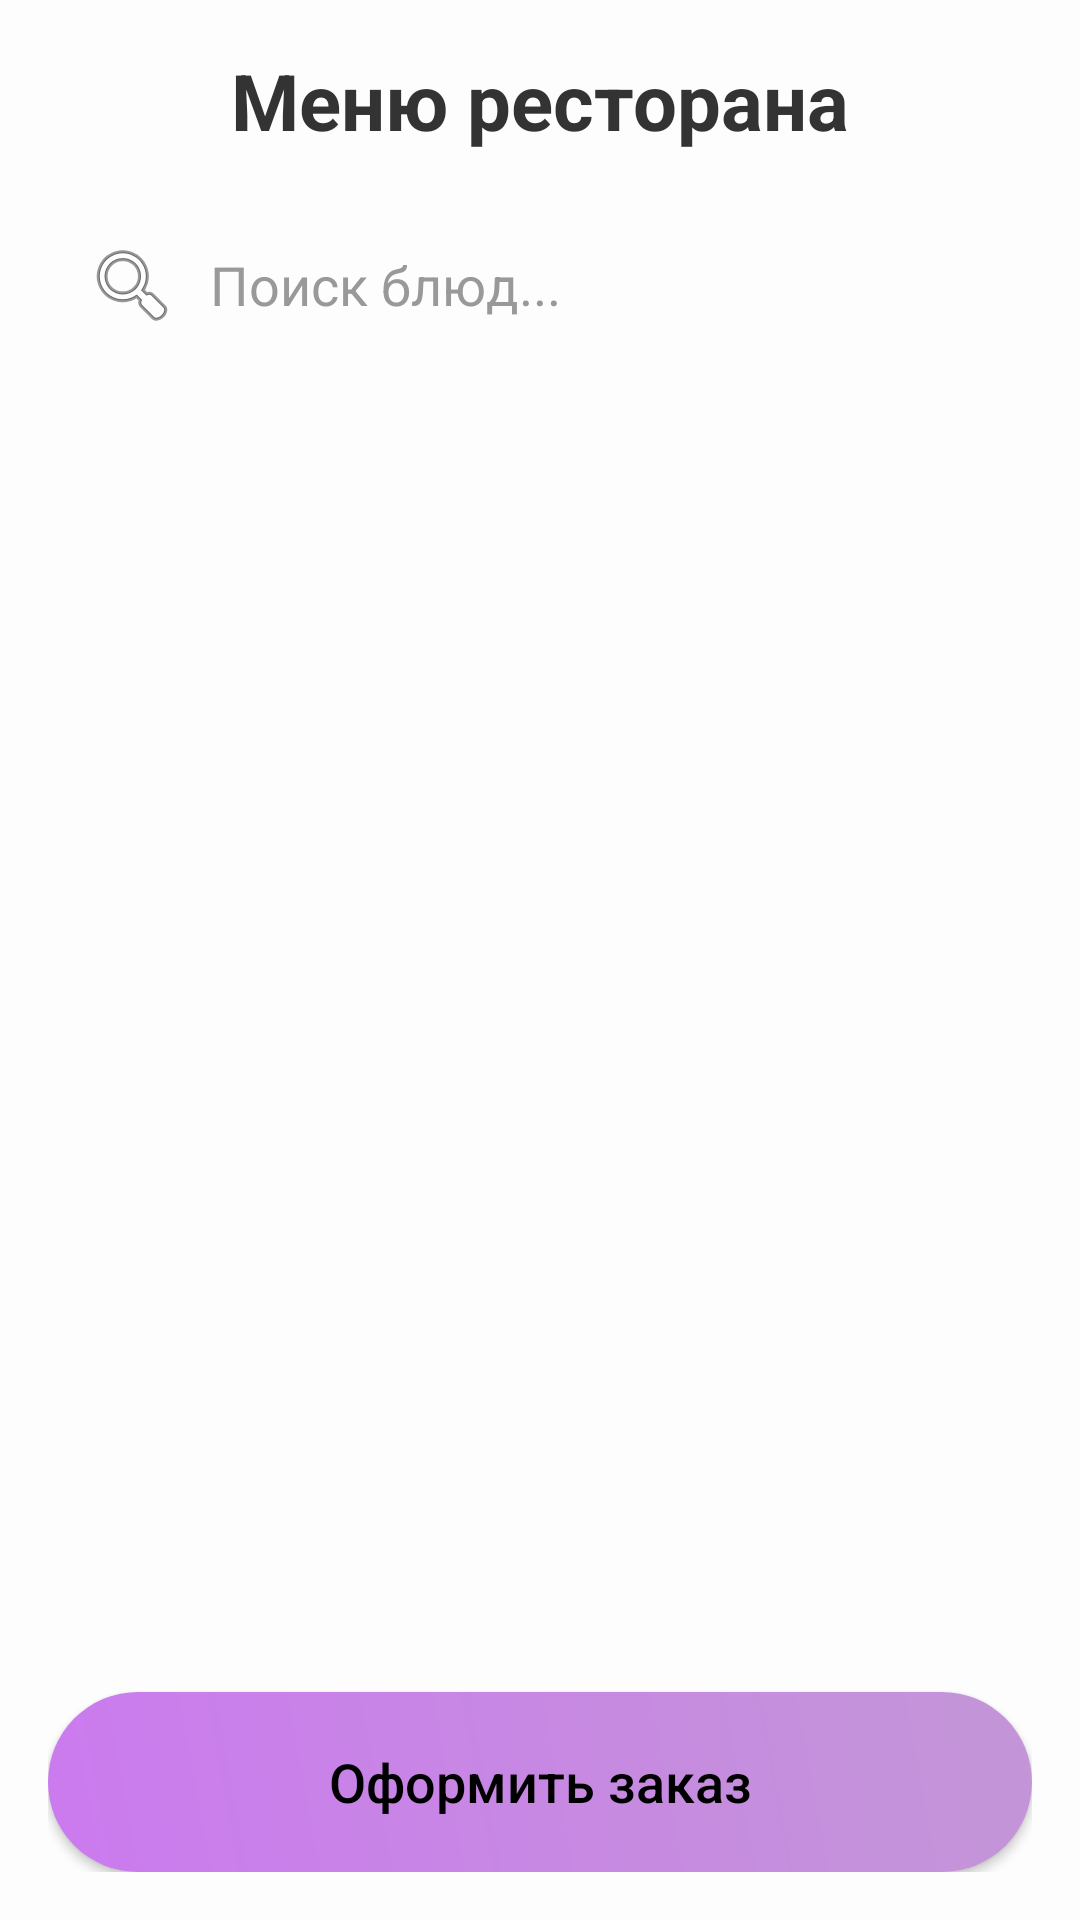

Reconstruct the res/layout file that produces this screen, plus the resources it refers to.
<!-- AndroidManifest.xml: application theme Theme.Restor -->
<!-- res/layout/activity_zakazpizza.xml -->
<?xml version="1.0" encoding="utf-8"?>
<LinearLayout xmlns:android="http://schemas.android.com/apk/res/android"
    android:layout_width="match_parent"
    android:layout_height="match_parent"
    android:orientation="vertical"
    android:background="#FDFDFD"
    android:padding="16dp">

    <TextView
        android:id="@+id/tvMenuTitle"
        android:layout_width="wrap_content"
        android:layout_height="wrap_content"
        android:text="Меню ресторана"
        android:textColor="#333333"
        android:textSize="26sp"
        android:textStyle="bold"
        android:layout_gravity="center_horizontal"
        android:layout_marginBottom="16dp" />

    
    <EditText
        android:id="@+id/etSearch"
        android:layout_width="match_parent"
        android:layout_height="wrap_content"
        android:hint="Поиск блюд..."
        android:padding="12dp"
        android:background="@drawable/item_backgroung"
        android:layout_marginBottom="12dp"
        android:drawableStart="@android:drawable/ic_menu_search"
        android:drawablePadding="10dp"
        android:textColor="@color/black"
        android:textColorHint="#999" />

    
    <ScrollView
        android:layout_width="match_parent"
        android:layout_height="0dp"
        android:layout_weight="1"
        android:scrollbars="vertical">

        <LinearLayout
            android:id="@+id/pizzaContainer"
            android:layout_width="match_parent"
            android:layout_height="wrap_content"
            android:orientation="vertical">

            

        </LinearLayout>
    </ScrollView>

    
    <Button
        android:id="@+id/btnOrder"
        android:layout_width="match_parent"
        android:layout_height="60dp"
        android:layout_marginTop="16dp"
        android:background="@drawable/button_rounded1"
        android:text="Оформить заказ"
        android:textAllCaps="false"
        android:textColor="@color/black"
        android:textSize="18sp"
        android:elevation="4dp" />

</LinearLayout>
<!-- resources referenced by this layout -->
<resources>
  <color name="black">#FF000000</color>
  <!-- drawable button_rounded1 (drawable) -->
  <?xml version="1.0" encoding="utf-8"?>
  <shape
      xmlns:android="http://schemas.android.com/apk/res/android"
      xmlns:tools="http://schemas.android.com/tools"
      android:shape="rectangle"
      tools:ignore="ExtraText">
  
      <gradient
          android:angle="45"
          android:startColor="#CB7AEF"
          android:endColor="#C396D7"
          android:type="linear" />
  
      <corners android:radius="48dp" />
  
      <padding
          android:left="0dp"
          android:top="0dp"
          android:right="0dp"
          android:bottom="0dp" />
  </shape>
  <style name="Theme.Restor" parent="Base.Theme.Restor">
          
          <item name="buttonStyle">@style/PinkButton</item>
      </style>
  <style name="Base.Theme.Restor" parent="Theme.AppCompat.Light.NoActionBar">
          
          <item name="colorPrimary">@color/pink_medium</item>
          <item name="colorPrimaryDark">@color/pink_dark</item>
          <item name="colorAccent">@color/pink_accent</item>
          <item name="android:windowBackground">@color/pink_light</item>
      </style>
  <style name="PinkButton" parent="Widget.AppCompat.Button">
          <item name="android:background">@drawable/button_rounded1</item>
          <item name="android:textColor">@color/black</item>
      </style>
  <color name="pink_medium">#FFB6C1</color>
  <color name="pink_dark">#FF69B4</color>
  <color name="pink_accent">#DB7093</color>
  <color name="pink_light">#FFF5F5</color>
</resources>
